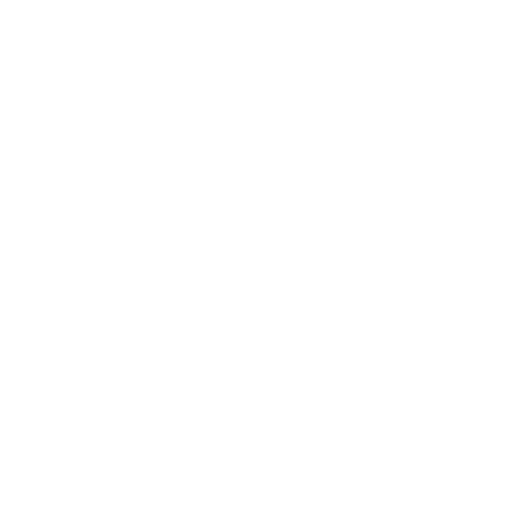
t = 0.00 s
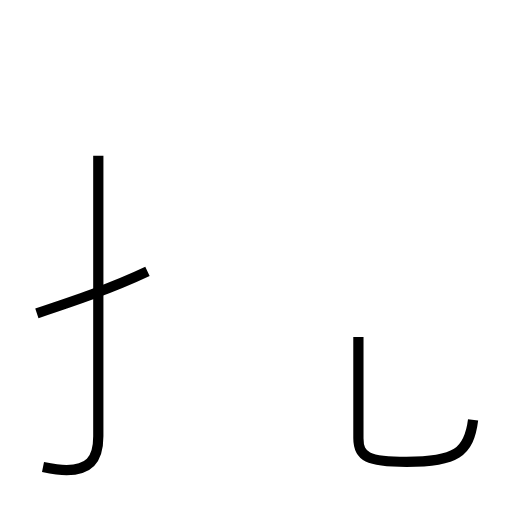
t = 2.14 s
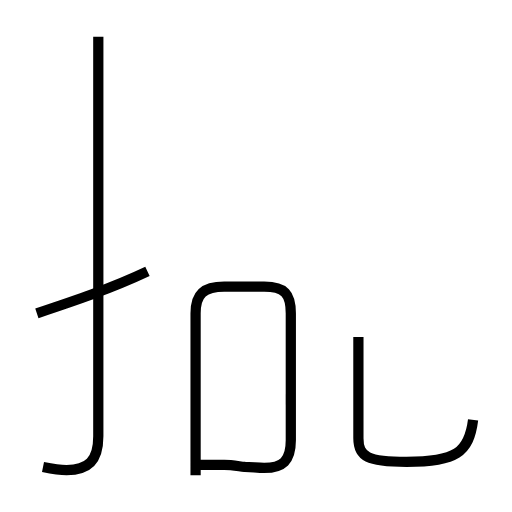
t = 4.07 s
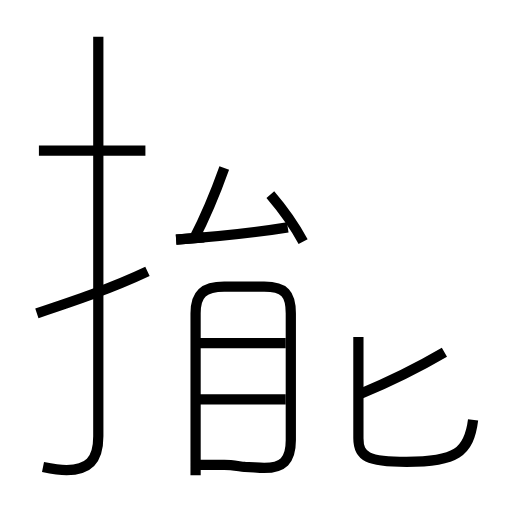
t = 5.98 s
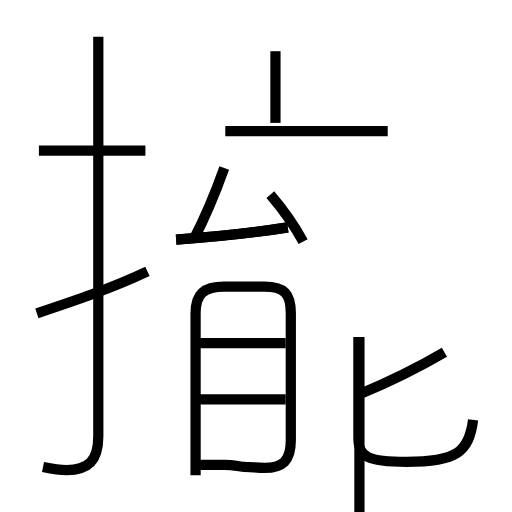
t = 8.06 s
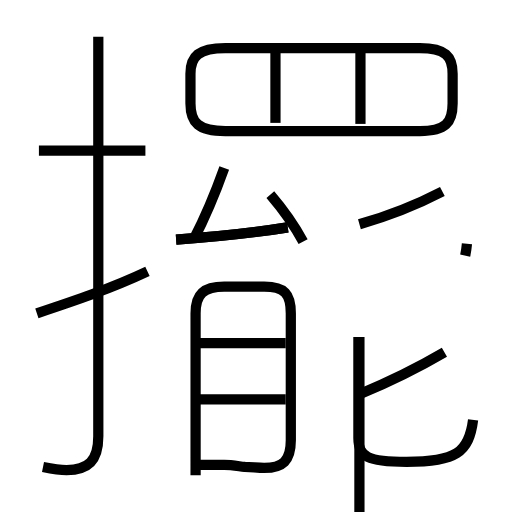
t = 10.00 s

The animated SVG that drew these frames (rendered in a browser with its animation timeline set to each time). Animation: 18 SMIL elements (animate=18); frames cover the first 10.00 s.

<?xml version='1.0' encoding='utf-8'?>
<svg viewBox="0.0 -6.0 50.0 50.0" version="1.1" xmlns="http://www.w3.org/2000/svg"><rect x="-1000" y="-1000" width="2000" height="2000" stroke="white" fill="white" /><g style="fill:none;stroke:#000000;stroke-width:1"><path d="M 46.2 -3.0 C 45.8 0.2 44.5 1.1 39.7 1.1 C 35.9 1.1 35.0 0.6 35.0 -1.2 L 35.0 -11.1 " transform="translate(0.0 38.0)" stroke-dasharray="24.695745252379897" stroke-dashoffset="24.695745252379897"><animate attributeName="stroke-dashoffset" from="24.695745252379897" to="0" dur="0.7408723575713969s" begin="0s" fill="freeze" /></path><path d="M 3.6 -13.4 C 7.2 -14.6 10.8 -15.8 14.4 -17.5 " transform="translate(0.0 38.0)" stroke-dasharray="11.559553720888916" stroke-dashoffset="11.559553720888916"><animate attributeName="stroke-dashoffset" from="11.559553720888916" to="0" dur="0.34678661162666746s" begin="0.7408723575713969s" fill="freeze" /></path><path d="M 4.2 1.6 C 5.2 1.8 6.0 1.9 6.5 1.9 C 8.6 1.9 9.6 1.0 9.6 -1.4 L 9.6 -40.4 " transform="translate(0.0 38.0)" stroke-dasharray="46.57358813296014" stroke-dashoffset="46.57358813296014"><animate attributeName="stroke-dashoffset" from="46.57358813296014" to="0" dur="1.3972076439888041s" begin="1.0876589691980643s" fill="freeze" /></path><path d="M 19.1 2.4 L 19.1 -13.4 C 19.1 -15.3 19.9 -16.0 21.9 -16.0 L 25.8 -16.0 C 27.8 -16.0 28.4 -15.3 28.4 -13.4 L 28.4 -1.0 C 28.4 1.0 27.6 1.7 25.8 1.7 C 25.1 1.7 24.6 1.6 23.9 1.6 C 23.1 1.5 22.6 1.4 21.9 1.4 L 19.1 1.4 Z " transform="translate(0.0 38.0)" stroke-dasharray="52.96634235239315" stroke-dashoffset="52.96634235239315"><animate attributeName="stroke-dashoffset" from="52.96634235239315" to="0" dur="1.5889902705717944s" begin="2.4848666131868686s" fill="freeze" /></path><path d="M 27.9 -5.0 L 19.4 -5.0 " transform="translate(0.0 38.0)" stroke-dasharray="8.5" stroke-dashoffset="8.5"><animate attributeName="stroke-dashoffset" from="8.5" to="0" dur="0.255s" begin="4.073856883758663s" fill="freeze" /></path><path d="M 27.9 -10.5 L 19.4 -10.5 " transform="translate(0.0 38.0)" stroke-dasharray="8.5" stroke-dashoffset="8.5"><animate attributeName="stroke-dashoffset" from="8.5" to="0" dur="0.255s" begin="4.328856883758663s" fill="freeze" /></path><path d="M 14.2 -29.3 L 3.8 -29.3 " transform="translate(0.0 38.0)" stroke-dasharray="10.399999999999999" stroke-dashoffset="10.399999999999999"><animate attributeName="stroke-dashoffset" from="10.399999999999999" to="0" dur="0.31199999999999994s" begin="4.583856883758663s" fill="freeze" /></path><path d="M 17.2 -20.6 C 21.4 -20.9 24.4 -21.2 28.1 -21.8 " transform="translate(0.0 38.0)" stroke-dasharray="10.970017645763418" stroke-dashoffset="10.970017645763418"><animate attributeName="stroke-dashoffset" from="10.970017645763418" to="0" dur="0.3291005293729025s" begin="4.895856883758663s" fill="freeze" /></path><path d="M 18.9 -20.6 C 20.1 -22.9 20.9 -24.8 21.9 -27.6 " transform="translate(0.0 38.0)" stroke-dasharray="7.622696325822398" stroke-dashoffset="7.622696325822398"><animate attributeName="stroke-dashoffset" from="7.622696325822398" to="0" dur="0.22868088977467194s" begin="5.224957413131565s" fill="freeze" /></path><path d="M 29.6 -20.4 C 28.8 -21.9 27.6 -23.6 26.4 -25.0 " transform="translate(0.0 38.0)" stroke-dasharray="5.6137644919117164" stroke-dashoffset="5.6137644919117164"><animate attributeName="stroke-dashoffset" from="5.6137644919117164" to="0" dur="0.16841293475735147s" begin="5.453638302906237s" fill="freeze" /></path><path d="M 35.1 -5.5 C 38.0 -6.7 40.5 -7.9 43.4 -9.6 " transform="translate(0.0 38.0)" stroke-dasharray="9.265419581163751" stroke-dashoffset="9.265419581163751"><animate attributeName="stroke-dashoffset" from="9.265419581163751" to="0" dur="0.27796258743491253s" begin="5.622051237663588s" fill="freeze" /></path><path d="M 17.2 -20.6 C 21.4 -20.9 24.4 -21.2 28.1 -21.8 " transform="translate(0.0 38.0)" stroke-dasharray="10.970017645763418" stroke-dashoffset="10.970017645763418"><animate attributeName="stroke-dashoffset" from="10.970017645763418" to="0" dur="0.3291005293729025s" begin="5.900013825098501s" fill="freeze" /></path><path d="M 35.1 -11.1 L 35.1 27.2 " transform="translate(0.0 38.0)" stroke-dasharray="38.3" stroke-dashoffset="38.3"><animate attributeName="stroke-dashoffset" from="38.3" to="0" dur="1.1489999999999998s" begin="6.229114354471403s" fill="freeze" /></path><path d="M 26.9 -32.0 L 26.9 -39.0 " transform="translate(0.0 38.0)" stroke-dasharray="7.0" stroke-dashoffset="7.0"><animate attributeName="stroke-dashoffset" from="7.0" to="0" dur="0.21s" begin="7.378114354471403s" fill="freeze" /></path><path d="M 22.0 -31.2 L 41.0 -31.2 C 43.5 -31.2 44.2 -32.0 44.2 -33.9 L 44.2 -36.8 C 44.2 -38.5 43.5 -39.3 41.0 -39.3 L 22.0 -39.3 C 19.4 -39.3 18.6 -38.5 18.6 -36.8 L 18.6 -33.9 C 18.6 -32.0 19.4 -31.2 22.0 -31.2 Z " transform="translate(0.0 38.0)" stroke-dasharray="63.38910669267794" stroke-dashoffset="63.38910669267794"><animate attributeName="stroke-dashoffset" from="63.38910669267794" to="0" dur="1.901673200780338s" begin="7.588114354471403s" fill="freeze" /></path><path d="M 35.1 -22.1 C 37.9 -22.9 40.5 -23.9 43.2 -25.3 " transform="translate(0.0 38.0)" stroke-dasharray="8.724287719946306" stroke-dashoffset="8.724287719946306"><animate attributeName="stroke-dashoffset" from="8.724287719946306" to="0" dur="0.26172863159838916s" begin="9.489787555251741s" fill="freeze" /></path><path d="M 35.2 -31.9 L 35.2 -39.0 " transform="translate(0.0 38.0)" stroke-dasharray="7.100000000000001" stroke-dashoffset="7.100000000000001"><animate attributeName="stroke-dashoffset" from="7.100000000000001" to="0" dur="0.21300000000000002s" begin="9.75151618685013s" fill="freeze" /></path><path d="M 45.6 -20.2 C 45.3 -16.9 44.0 -16.0 39.5 -16.0 C 36.0 -16.0 35.1 -16.6 35.1 -18.4 L 35.1 -27.2" transform="translate(0.0 38.0)" stroke-dasharray="23.12250934085104" stroke-dashoffset="23.12250934085104"><animate attributeName="stroke-dashoffset" from="23.12250934085104" to="0" dur="0.6936752802255312s" begin="9.96451618685013s" fill="freeze" /></path></g></svg>
